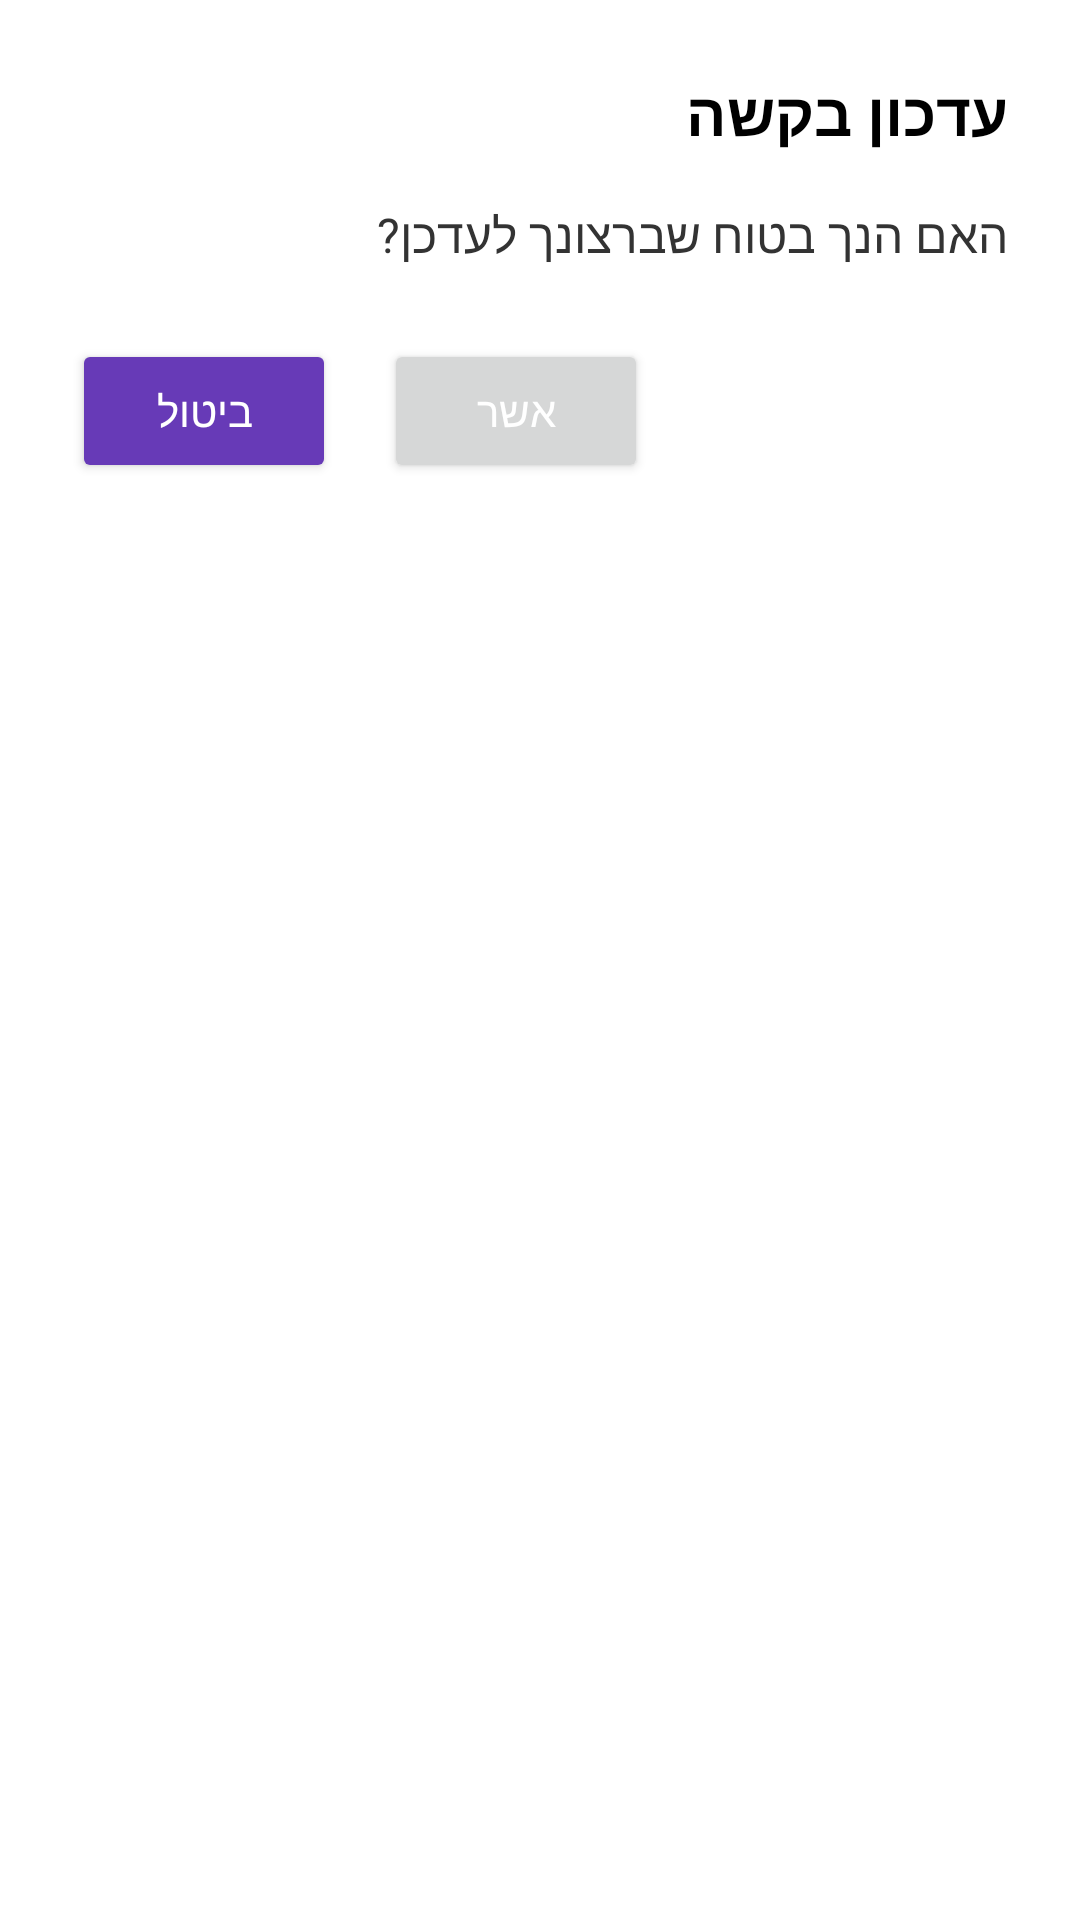

The Android layout XML behind this screen, and the referenced resources:
<!-- AndroidManifest.xml: application theme Theme.MyApplicationT1 -->
<!-- res/layout/dialog_update_request.xml -->
<?xml version="1.0" encoding="utf-8"?>
<LinearLayout
    xmlns:android="http://schemas.android.com/apk/res/android"
    android:layout_width="match_parent"
    android:layout_height="wrap_content"
    android:orientation="vertical"
    android:padding="24dp"
    android:layoutDirection="rtl"
    android:background="@android:color/white">

    <TextView
        android:id="@+id/dialogTitle"
        android:layout_width="match_parent"
        android:layout_height="wrap_content"
        android:text="@string/updateReq"
        android:textSize="20sp"
        android:textStyle="bold"
        android:gravity="right"
        android:textColor="#000000" />

    <TextView
        android:id="@+id/dialogMessage"
        android:layout_width="match_parent"
        android:layout_height="wrap_content"
        android:layout_marginTop="16dp"
        android:text="@string/areYouSureToUpdate"
        android:textSize="16sp"
        android:gravity="right"
        android:textColor="#333333" />

    <LinearLayout
        android:layout_width="match_parent"
        android:layout_height="wrap_content"
        android:orientation="horizontal"
        android:layout_marginTop="24dp"
        android:gravity="end">

        <Button
            android:id="@+id/btnConfirm"
            android:layout_width="wrap_content"
            android:layout_height="wrap_content"
            android:text="@string/o_k"
            android:textColor="@android:color/white"
            android:paddingLeft="24dp"
            android:paddingRight="24dp"
            android:paddingTop="8dp"
            android:paddingBottom="8dp" />

        <Space
            android:layout_width="16dp"
            android:layout_height="wrap_content" />

        <Button
            android:id="@+id/btnCancel"
            android:layout_width="wrap_content"
            android:layout_height="wrap_content"
            android:text="@string/cancel"
            android:textColor="@android:color/white"
            android:backgroundTint="#673AB7"
            android:paddingLeft="24dp"
            android:paddingRight="24dp"
            android:paddingTop="8dp"
            android:paddingBottom="8dp" />
    </LinearLayout>
</LinearLayout>
<!-- resources referenced by this layout -->
<resources>
  <string name="areYouSureToUpdate">האם הנך בטוח שברצונך לעדכן?</string>
  <string name="cancel">ביטול</string>
  <string name="o_k">אשר</string>
  <string name="updateReq">עדכון בקשה</string>
  <style name="Theme.MyApplicationT1" parent="Base.Theme.MyApplicationT1" />
  <style name="Base.Theme.MyApplicationT1" parent="Theme.Material3.DayNight.NoActionBar">
          
          
      </style>
</resources>
